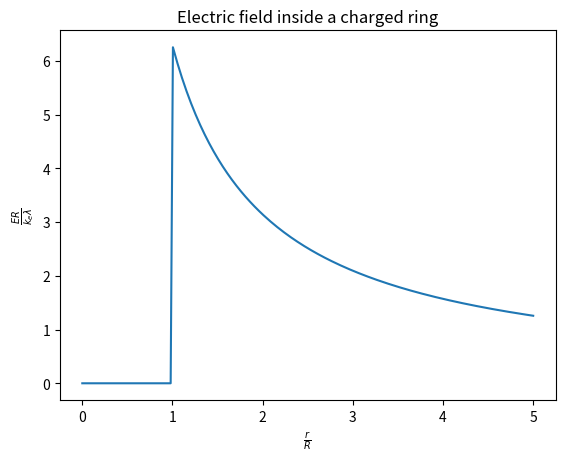

The script that saved this image:
import matplotlib.pyplot as plt
import numpy as np
import scipy.integrate as integrate

# calculates the electric field as a function of radius from the center of a charged ring.
x = np.linspace(0, 5, 200)
f = lambda a, theta: (a - np.cos(theta)) / (1 + a ** 2 - 2 * a * np.cos(theta))
y = [integrate.quad(lambda theta: f(xi, theta), 0, 2 * np.pi)[0] for xi in x]

plt.xlabel(r'$\frac{r}{R}$')
plt.ylabel(r'$\frac{E R}{k_e \lambda} $')
plt.title("Electric field inside a charged ring")
plt.plot(x, y)
plt.show()